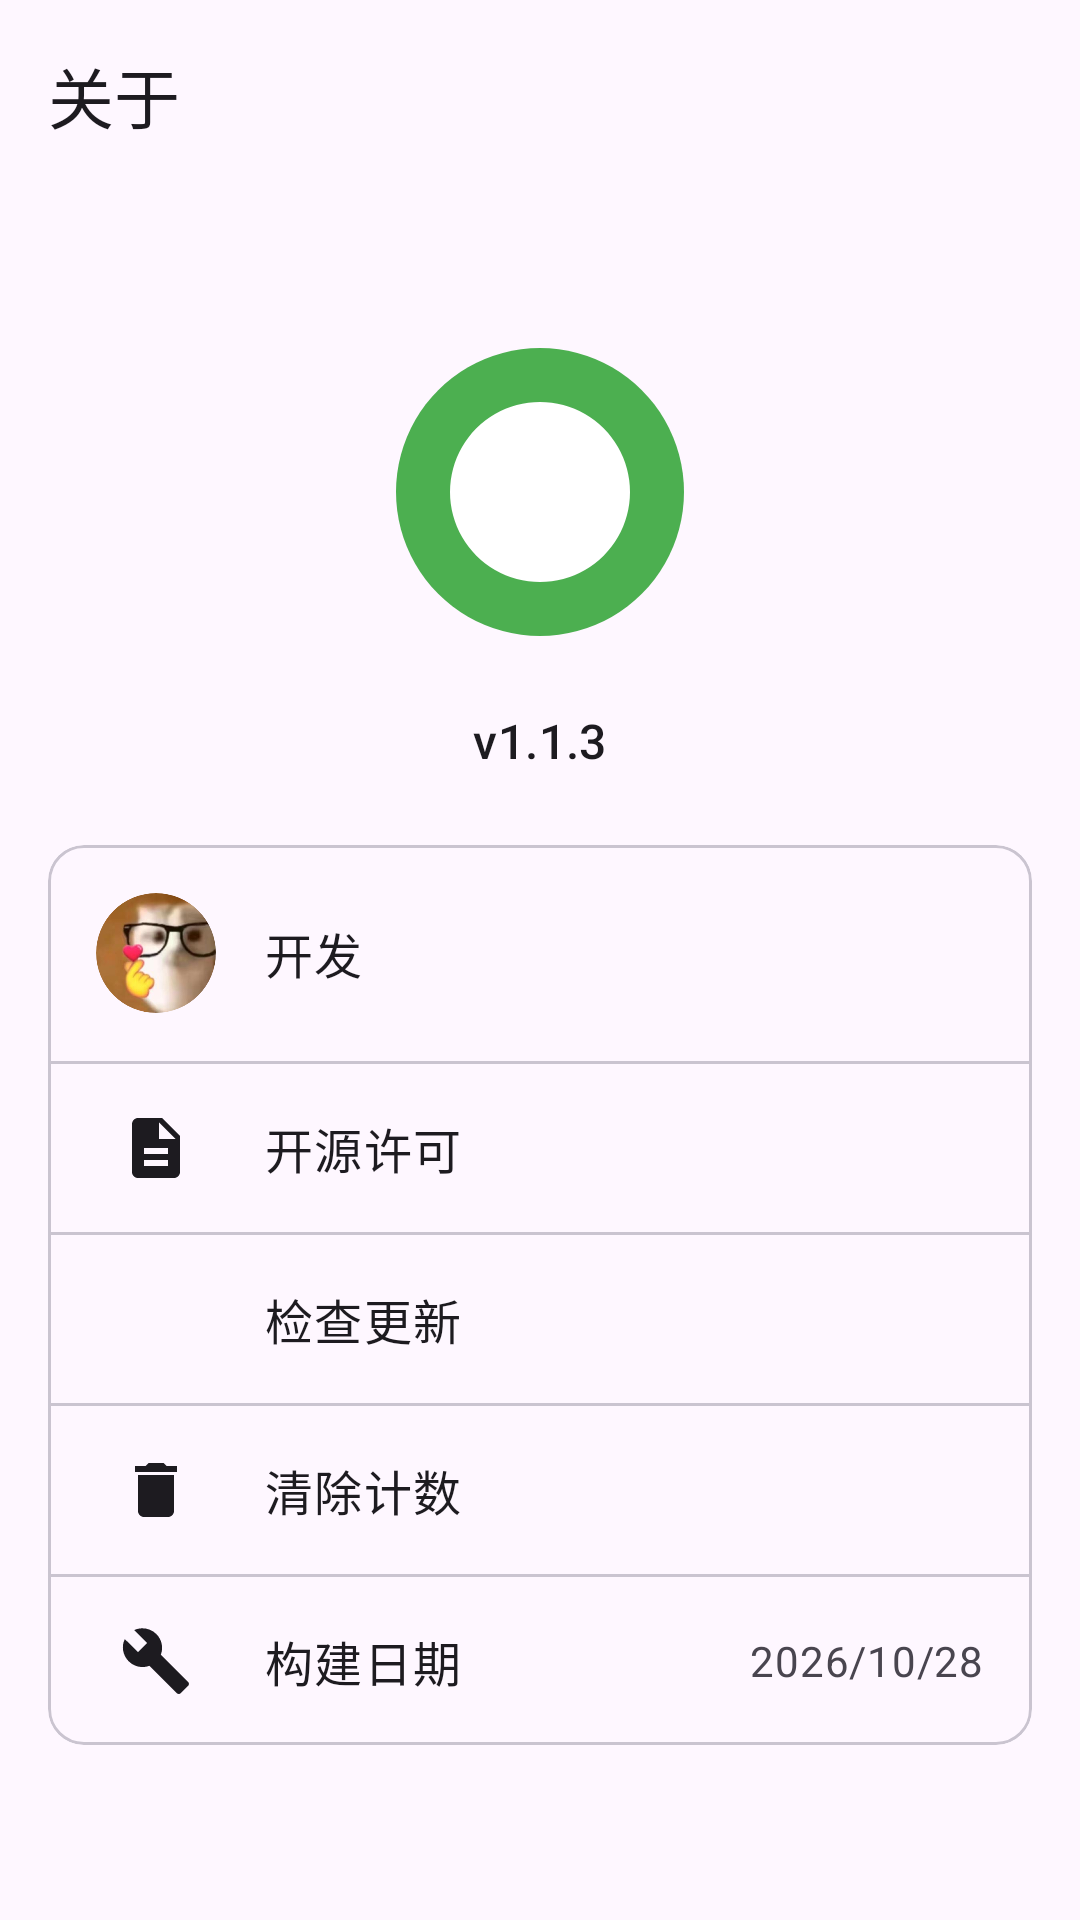

Reconstruct the res/layout file that produces this screen, plus the resources it refers to.
<!-- AndroidManifest.xml: application theme AppTheme -->
<!-- res/layout/activity_about.xml -->
<?xml version="1.0" encoding="utf-8"?>
<LinearLayout xmlns:android="http://schemas.android.com/apk/res/android"
    xmlns:app="http://schemas.android.com/apk/res-auto"
    android:layout_width="match_parent"
    android:layout_height="match_parent"
    android:background="?android:attr/colorBackground"
    android:orientation="vertical">

    <com.google.android.material.appbar.MaterialToolbar
        android:id="@+id/toolbar"
        android:layout_width="match_parent"
        android:layout_height="?attr/actionBarSize"
        app:navigationIcon="@drawable/ic_arrow_back"
        app:title="@string/about" />

    <ScrollView
        android:layout_width="match_parent"
        android:layout_height="match_parent">

        <LinearLayout
            android:layout_width="match_parent"
            android:layout_height="wrap_content"
            android:orientation="vertical"
            android:padding="16dp">

            
            <ImageView
                android:id="@+id/aboutImage"
                android:layout_width="120dp"
                android:layout_height="120dp"
                android:layout_gravity="center_horizontal"
                android:layout_marginTop="24dp"
                android:contentDescription="@string/about"
                android:scaleType="fitCenter"
                android:src="@drawable/center_image_default" />

            
            <TextView
                android:id="@+id/aboutImageCaption"
                android:layout_width="wrap_content"
                android:layout_height="wrap_content"
                android:layout_gravity="center_horizontal"
                android:layout_marginTop="12dp"
                android:text="@string/about_source_code"
                android:textAppearance="?attr/textAppearanceTitleMedium" />

            <com.google.android.material.card.MaterialCardView
                android:layout_width="match_parent"
                android:layout_height="wrap_content"
                android:layout_marginTop="24dp"
                app:cardCornerRadius="12dp"
                app:cardElevation="0dp">

                <LinearLayout
                    android:layout_width="match_parent"
                    android:layout_height="wrap_content"
                    android:orientation="vertical">

                    
                    <LinearLayout
                        android:id="@+id/rowDeveloper"
                        android:layout_width="match_parent"
                        android:layout_height="wrap_content"
                        android:background="?attr/selectableItemBackground"
                        android:gravity="center_vertical"
                        android:orientation="horizontal"
                        android:padding="16dp">

                        <com.google.android.material.imageview.ShapeableImageView
                            android:layout_width="40dp"
                            android:layout_height="40dp"
                            android:contentDescription="@string/about_developer"
                            android:scaleType="centerCrop"
                            android:src="@drawable/about_avatar"
                            app:shapeAppearanceOverlay="@style/CircleImage" />

                        <TextView
                            android:layout_width="0dp"
                            android:layout_height="wrap_content"
                            android:layout_marginStart="16dp"
                            android:layout_weight="1"
                            android:text="@string/about_developer"
                            android:textAppearance="?attr/textAppearanceBodyLarge" />
                    </LinearLayout>

                    <View
                        android:layout_width="match_parent"
                        android:layout_height="1dp"
                        android:background="?attr/colorOutlineVariant" />

                    
                    <LinearLayout
                        android:id="@+id/rowLicense"
                        android:layout_width="match_parent"
                        android:layout_height="wrap_content"
                        android:background="?attr/selectableItemBackground"
                        android:gravity="center_vertical"
                        android:orientation="horizontal"
                        android:padding="16dp">

                        <ImageView
                            android:layout_width="24dp"
                            android:layout_height="24dp"
                            android:layout_marginStart="8dp"
                            android:contentDescription="@string/about_license"
                            android:src="@drawable/ic_description" />

                        <TextView
                            android:layout_width="0dp"
                            android:layout_height="wrap_content"
                            android:layout_marginStart="24dp"
                            android:layout_weight="1"
                            android:text="@string/about_license"
                            android:textAppearance="?attr/textAppearanceBodyLarge" />
                    </LinearLayout>

                    <View
                        android:layout_width="match_parent"
                        android:layout_height="1dp"
                        android:background="?attr/colorOutlineVariant" />

                    
                    <LinearLayout
                        android:id="@+id/rowUpdate"
                        android:layout_width="match_parent"
                        android:layout_height="wrap_content"
                        android:background="?attr/selectableItemBackground"
                        android:gravity="center_vertical"
                        android:orientation="horizontal"
                        android:padding="16dp">

                        <ImageView
                            android:layout_width="24dp"
                            android:layout_height="24dp"
                            android:layout_marginStart="8dp"
                            android:contentDescription="@string/about_check_update"
                            android:src="@drawable/ic_refresh" />

                        <TextView
                            android:layout_width="0dp"
                            android:layout_height="wrap_content"
                            android:layout_marginStart="24dp"
                            android:layout_weight="1"
                            android:text="@string/about_check_update"
                            android:textAppearance="?attr/textAppearanceBodyLarge" />
                    </LinearLayout>

                    <View
                        android:layout_width="match_parent"
                        android:layout_height="1dp"
                        android:background="?attr/colorOutlineVariant" />

                    
                    <LinearLayout
                        android:id="@+id/rowClearCount"
                        android:layout_width="match_parent"
                        android:layout_height="wrap_content"
                        android:background="?attr/selectableItemBackground"
                        android:gravity="center_vertical"
                        android:orientation="horizontal"
                        android:padding="16dp">

                        <ImageView
                            android:layout_width="24dp"
                            android:layout_height="24dp"
                            android:layout_marginStart="8dp"
                            android:contentDescription="@string/clear_count"
                            android:src="@drawable/ic_delete" />

                        <TextView
                            android:layout_width="0dp"
                            android:layout_height="wrap_content"
                            android:layout_marginStart="24dp"
                            android:layout_weight="1"
                            android:text="@string/clear_count"
                            android:textAppearance="?attr/textAppearanceBodyLarge" />
                    </LinearLayout>

                    <View
                        android:layout_width="match_parent"
                        android:layout_height="1dp"
                        android:background="?attr/colorOutlineVariant" />

                    
                    <LinearLayout
                        android:id="@+id/rowBuildDate"
                        android:layout_width="match_parent"
                        android:layout_height="wrap_content"
                        android:gravity="center_vertical"
                        android:orientation="horizontal"
                        android:padding="16dp">

                        <ImageView
                            android:layout_width="24dp"
                            android:layout_height="24dp"
                            android:layout_marginStart="8dp"
                            android:contentDescription="@string/build_date"
                            android:src="@drawable/ic_build" />

                        <TextView
                            android:layout_width="0dp"
                            android:layout_height="wrap_content"
                            android:layout_marginStart="24dp"
                            android:layout_weight="1"
                            android:text="@string/build_date"
                            android:textAppearance="?attr/textAppearanceBodyLarge" />

                        <TextView
                            android:id="@+id/tvBuildDate"
                            android:layout_width="wrap_content"
                            android:layout_height="wrap_content"
                            android:text="@string/build_date_value"
                            android:textAppearance="?attr/textAppearanceBodyMedium"
                            android:textColor="?android:attr/textColorSecondary" />
                    </LinearLayout>
                </LinearLayout>
            </com.google.android.material.card.MaterialCardView>

            <TextView
                android:id="@+id/tvUpdateStatus"
                android:layout_width="match_parent"
                android:layout_height="wrap_content"
                android:layout_marginTop="8dp"
                android:gravity="center"
                android:textColor="?attr/colorPrimary"
                android:textSize="13sp"
                android:visibility="gone" />
        </LinearLayout>
    </ScrollView>
</LinearLayout>
<!-- resources referenced by this layout -->
<resources>
  <!-- drawable about_avatar: png bitmap (drawable, 94215 bytes) -->
  <!-- drawable center_image_default (drawable) -->
  <?xml version="1.0" encoding="utf-8"?>
  <vector xmlns:android="http://schemas.android.com/apk/res/android"
      android:width="200dp"
      android:height="200dp"
      android:viewportWidth="100"
      android:viewportHeight="100">
  
      <path
          android:fillColor="#4CAF50"
          android:pathData="M50,10a40,40 0 1,0 0.001,0z" />
  
      <path
          android:fillColor="#FFFFFF"
          android:pathData="M50,25a25,25 0 1,0 0.001,0z" />
  </vector>
  <!-- drawable ic_build (drawable) -->
  <vector xmlns:android="http://schemas.android.com/apk/res/android"
      android:width="24dp"
      android:height="24dp"
      android:viewportWidth="24"
      android:viewportHeight="24">
      <path
          android:fillColor="?attr/colorOnSurface"
          android:pathData="M22.7,19l-9.1,-9.1c0.9,-2.3 0.4,-5 -1.5,-6.9 -2,-2 -5,-2.4 -7.4,-1.3L9,6 6,9 1.6,4.7C0.4,7.1 0.9,10.1 2.9,12.1c1.9,1.9 4.6,2.4 6.9,1.5l9.1,9.1c0.4,0.4 1,0.4 1.4,0l2.3,-2.3c0.5,-0.4 0.5,-1.1 0.1,-1.4z"/>
  </vector>
  <!-- drawable ic_delete (drawable) -->
  <vector xmlns:android="http://schemas.android.com/apk/res/android"
      android:width="24dp"
      android:height="24dp"
      android:viewportWidth="24"
      android:viewportHeight="24">
      <path
          android:fillColor="?attr/colorOnSurface"
          android:pathData="M6,19c0,1.1 0.9,2 2,2h8c1.1,0 2,-0.9 2,-2V7H6v12zM19,4h-3.5l-1,-1h-5l-1,1H5v2h14V4z"/>
  </vector>
  <!-- drawable ic_description (drawable) -->
  <vector xmlns:android="http://schemas.android.com/apk/res/android"
      android:width="24dp"
      android:height="24dp"
      android:viewportWidth="24"
      android:viewportHeight="24">
      <path
          android:fillColor="?attr/colorOnSurface"
          android:pathData="M14,2H6c-1.1,0 -1.99,0.9 -1.99,2L4,20c0,1.1 0.89,2 1.99,2H18c1.1,0 2,-0.9 2,-2V8l-6,-6zM16,18H8v-2h8v2zM16,14H8v-2h8v2zM13,9V3.5L18.5,9H13z"/>
  </vector>
  <string name="about">关于</string>
  <string name="about_check_update">检查更新</string>
  <string name="about_developer">开发</string>
  <string name="about_license">开源许可</string>
  <string name="about_source_code">v1.1.3</string>
  <string name="build_date">构建日期</string>
  <string name="build_date_value">2026/10/28</string>
  <string name="clear_count">清除计数</string>
  <style name="CircleImage">
          <item name="cornerFamily">rounded</item>
          <item name="cornerSize">50%</item>
      </style>
  <style name="AppTheme" parent="Theme.Material3.Light.NoActionBar">
          <item name="android:windowBackground">@android:color/white</item>
          <item name="android:statusBarColor">@android:color/white</item>
          <item name="android:windowLightStatusBar">true</item>
      </style>
</resources>
